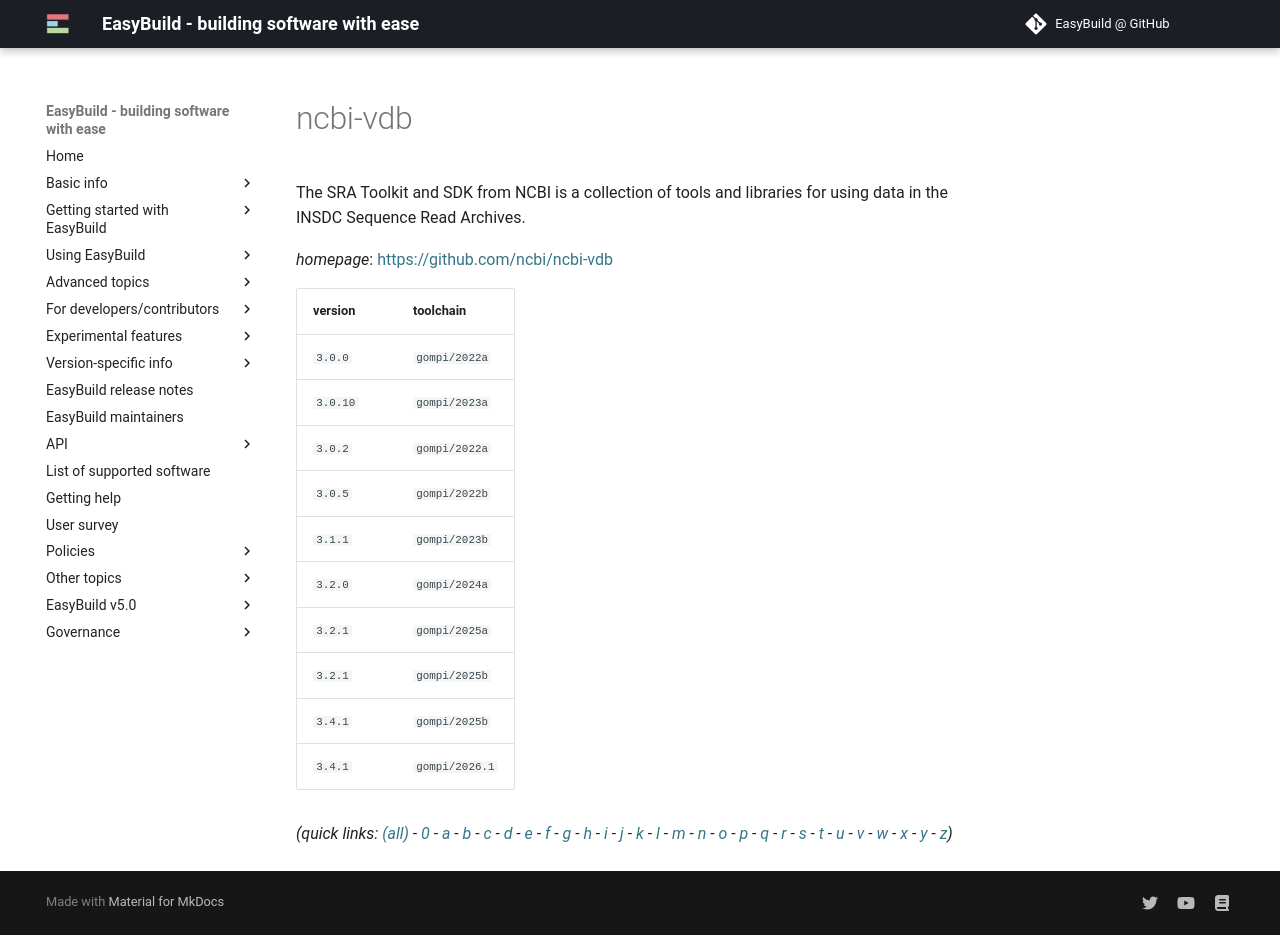

repository: easybuilders/easybuild-docs · page: version-specific/supported-software/n/ncbi-vdb/index.html · generator: mkdocs

---
search:
  boost: 0.5
---
# ncbi-vdb

The SRA Toolkit and SDK from NCBI is a collection of tools and libraries for  using data in the INSDC Sequence Read Archives.

*homepage*: <https://github.com/ncbi/ncbi-vdb>

version | toolchain
--------|----------
``3.0.0`` | ``gompi/2022a``
``3.0.10`` | ``gompi/2023a``
``3.0.2`` | ``gompi/2022a``
``3.0.5`` | ``gompi/2022b``
``3.1.1`` | ``gompi/2023b``
``3.2.0`` | ``gompi/2024a``
``3.2.1`` | ``gompi/2025a``
``3.2.1`` | ``gompi/2025b``
``3.4.1`` | ``gompi/2025b``


*(quick links: [(all)](../index.md) - [0](../0/index.md) - [a](../a/index.md) - [b](../b/index.md) - [c](../c/index.md) - [d](../d/index.md) - [e](../e/index.md) - [f](../f/index.md) - [g](../g/index.md) - [h](../h/index.md) - [i](../i/index.md) - [j](../j/index.md) - [k](../k/index.md) - [l](../l/index.md) - [m](../m/index.md) - [n](../n/index.md) - [o](../o/index.md) - [p](../p/index.md) - [q](../q/index.md) - [r](../r/index.md) - [s](../s/index.md) - [t](../t/index.md) - [u](../u/index.md) - [v](../v/index.md) - [w](../w/index.md) - [x](../x/index.md) - [y](../y/index.md) - [z](../z/index.md))*
